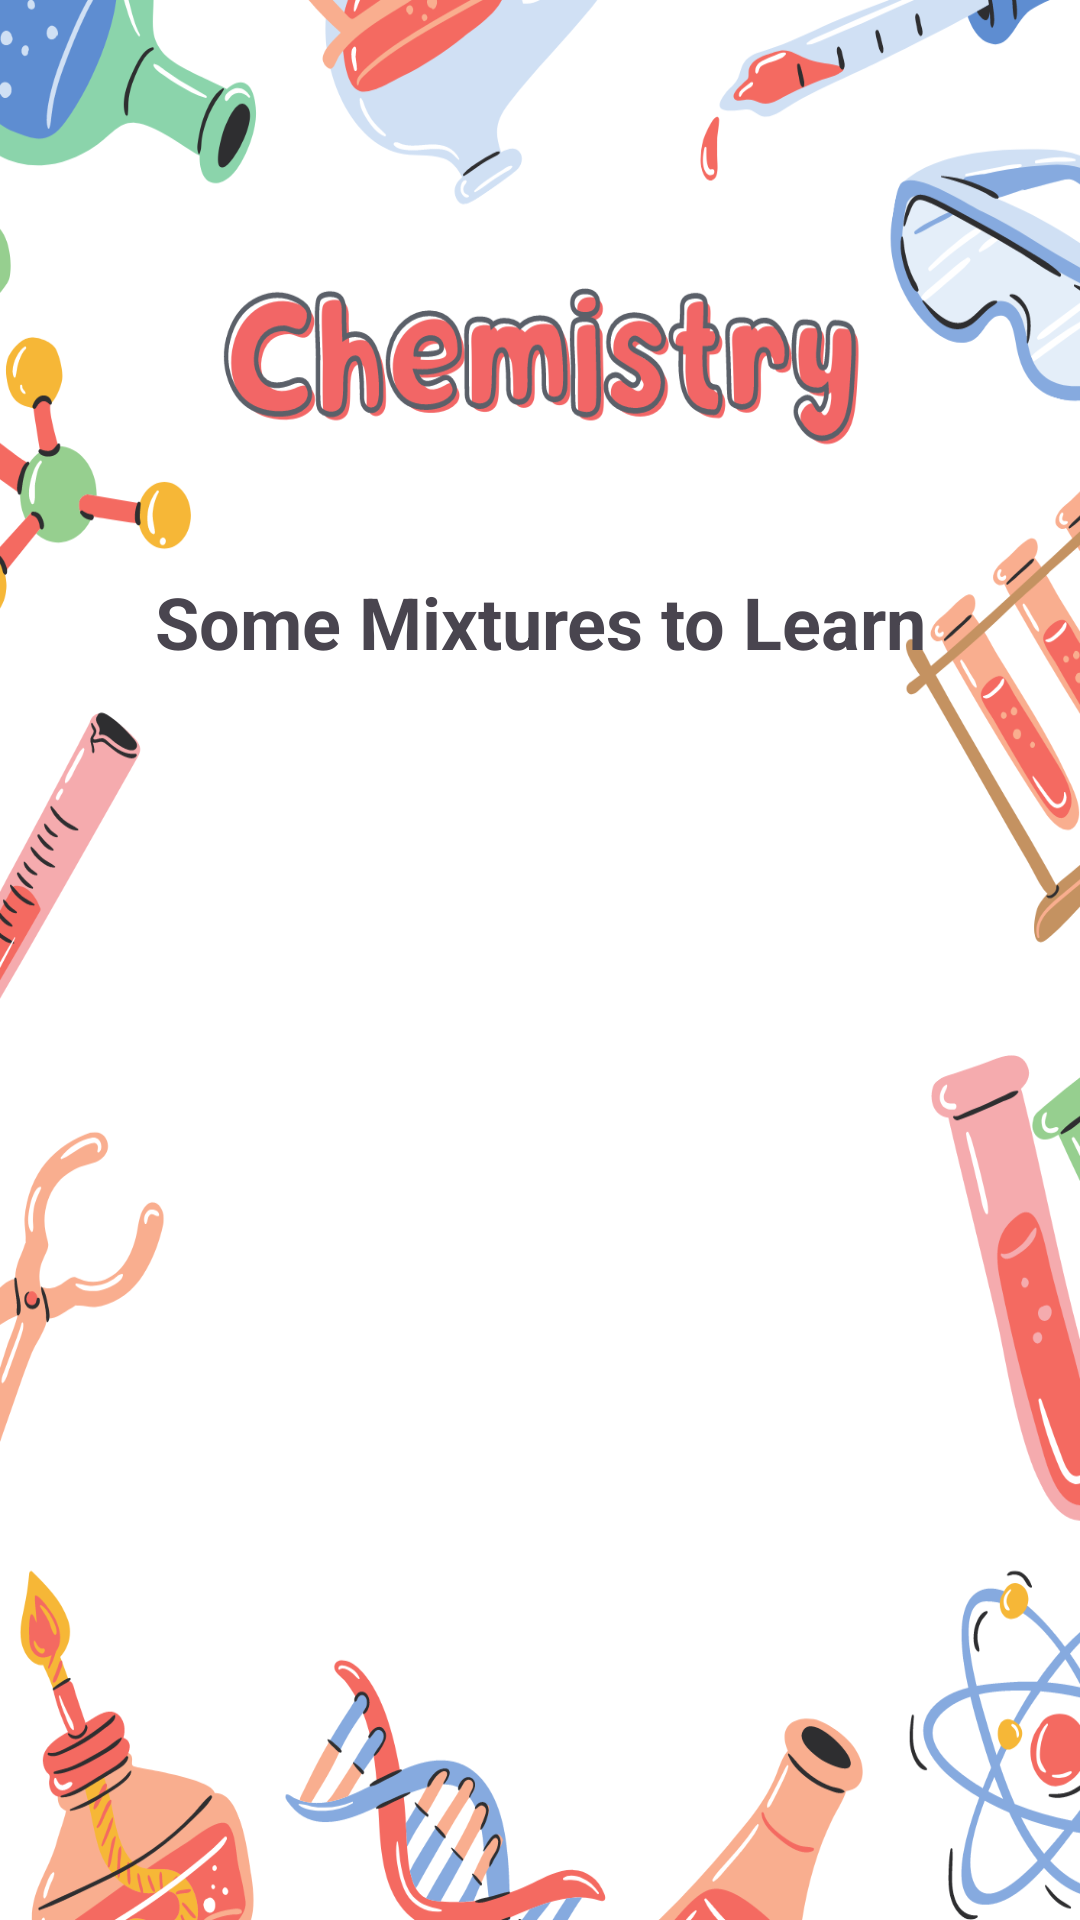

This screen was rendered from an Android layout file. Write that file and the resources it references.
<!-- AndroidManifest.xml: application theme Theme.Ass11 -->
<!-- res/layout/activity_2.xml -->
<?xml version="1.0" encoding="utf-8"?>
<RelativeLayout xmlns:android="http://schemas.android.com/apk/res/android"
    android:layout_width="match_parent"
    android:layout_height="match_parent"
    android:background="@drawable/backass"
    xmlns:tools="http://schemas.android.com/tools"
    tools:context=".activity_2"

    >


    <TextView
        android:id="@+id/title_textview"
        android:layout_width="match_parent"
        android:layout_height="wrap_content"
        android:layout_alignParentTop="true"
        android:layout_marginTop="175dp"
        android:gravity="center"
        android:padding="16dp"
        android:text="Some Mixtures to Learn"
        android:textSize="24sp"
        android:textStyle="bold" />


    <ListView
        android:id="@+id/listview"
        android:layout_width="match_parent"
        android:layout_height="match_parent"
        android:layout_below="@id/title_textview"
        android:layout_marginLeft="50dp"
        android:layout_marginRight="50dp"
        android:foregroundGravity="center"
        android:padding="16dp" />

</RelativeLayout>
<!-- resources referenced by this layout -->
<resources>
  <!-- drawable backass: png bitmap (drawable, 286960 bytes) -->
  <style name="Theme.Ass11" parent="Base.Theme.Ass11" />
  <style name="Base.Theme.Ass11" parent="Theme.Material3.DayNight.NoActionBar">
          
          
      </style>
</resources>
